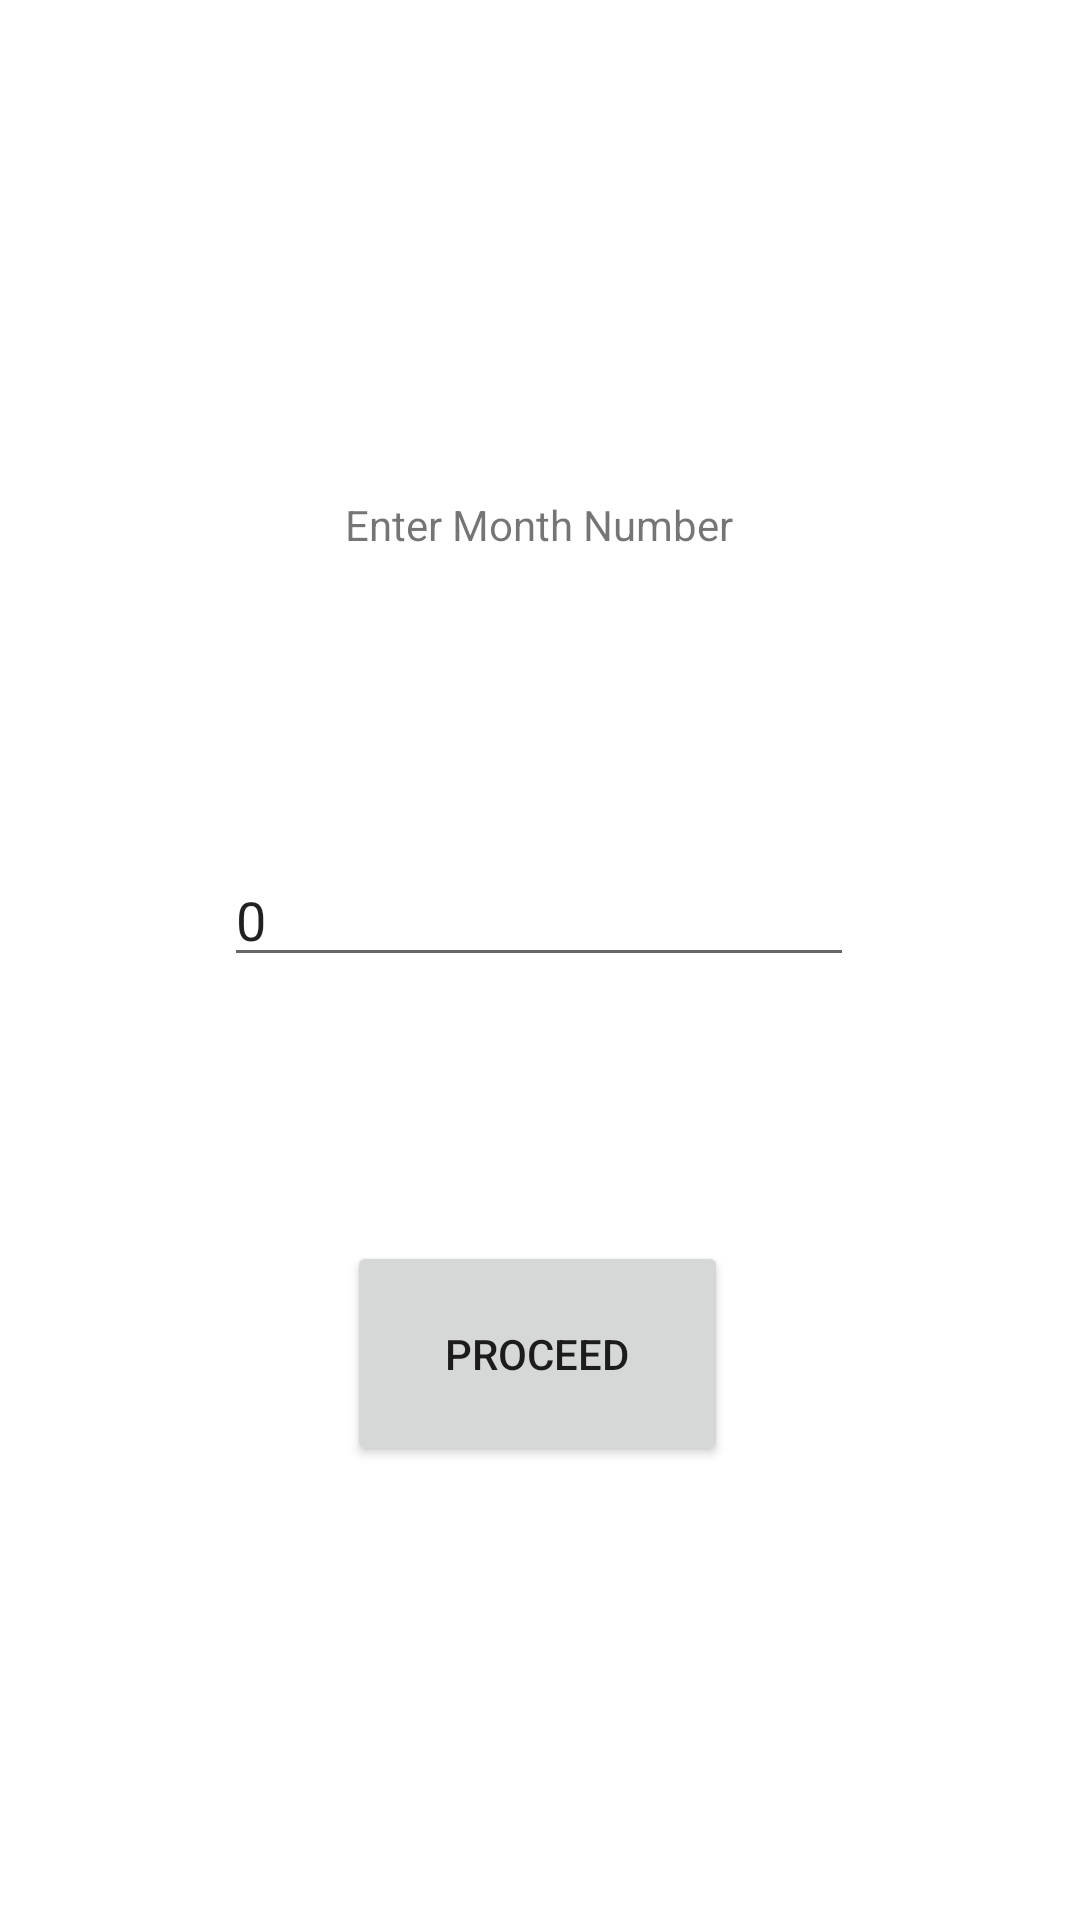

Produce the Android XML layout that renders to this screen, including the resource entries it uses.
<!-- AndroidManifest.xml: application theme Theme.Labirua_intent -->
<!-- res/layout/activity_main.xml -->
<?xml version="1.0" encoding="utf-8"?>
<androidx.constraintlayout.widget.ConstraintLayout xmlns:android="http://schemas.android.com/apk/res/android"
    xmlns:app="http://schemas.android.com/apk/res-auto"
    xmlns:tools="http://schemas.android.com/tools"
    android:layout_width="match_parent"
    android:layout_height="match_parent"
    tools:context=".MainActivity">

    <TextView
        android:id="@+id/textDisplay"
        android:layout_width="wrap_content"
        android:layout_height="wrap_content"
        android:text="Enter Month Number"
        app:layout_constraintBottom_toBottomOf="parent"
        app:layout_constraintHorizontal_bias="0.498"
        app:layout_constraintLeft_toLeftOf="parent"
        app:layout_constraintRight_toRightOf="parent"
        app:layout_constraintTop_toTopOf="parent"
        app:layout_constraintVertical_bias="0.266" />

    <Button
        android:id="@+id/buttonProceed"
        android:layout_width="127dp"
        android:layout_height="75dp"
        android:layout_marginTop="88dp"
        android:text="Proceed"
        app:layout_constraintEnd_toEndOf="@+id/textMonthValue"
        app:layout_constraintHorizontal_bias="0.493"
        app:layout_constraintStart_toStartOf="@+id/textMonthValue"
        app:layout_constraintTop_toBottomOf="@+id/textMonthValue" />

    <EditText
        android:id="@+id/textMonthValue"
        android:layout_width="wrap_content"
        android:layout_height="wrap_content"
        android:layout_marginTop="100dp"
        android:ems="10"
        android:inputType="textPersonName"
        android:text="0"
        app:layout_constraintEnd_toEndOf="@+id/textDisplay"
        app:layout_constraintStart_toStartOf="@+id/textDisplay"
        app:layout_constraintTop_toBottomOf="@+id/textDisplay" />

</androidx.constraintlayout.widget.ConstraintLayout>
<!-- resources referenced by this layout -->
<resources>
  <style name="Theme.Labirua_intent" parent="Theme.MaterialComponents.DayNight.DarkActionBar">
          
          <item name="colorPrimary">@color/purple_500</item>
          <item name="colorPrimaryVariant">@color/purple_700</item>
          <item name="colorOnPrimary">@color/white</item>
          
          <item name="colorSecondary">@color/teal_200</item>
          <item name="colorSecondaryVariant">@color/teal_700</item>
          <item name="colorOnSecondary">@color/black</item>
          
          <item name="android:statusBarColor" tools:targetApi="l">?attr/colorPrimaryVariant</item>
          
      </style>
  <!-- not gathered from this repository: default colours our renderer supplied (Android Studio template values) -->
  <color name="purple_500">#FF6200EE</color>
  <color name="purple_700">#FF3700B3</color>
  <color name="teal_200">#FF03DAC5</color>
  <color name="teal_700">#FF018786</color>
  <color name="black">#FF000000</color>
  <color name="white">#FFFFFFFF</color>
</resources>
